2-way image classification set "training_set_water_and_fire" from GitHub (Meerkat007/image-classification); label vocabulary: fire, water.

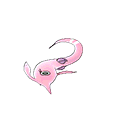
Label: water

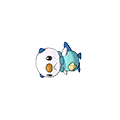
Label: water

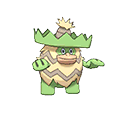
Label: water

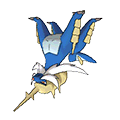
Label: water

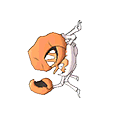
Label: water

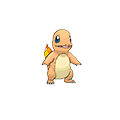
Label: fire
